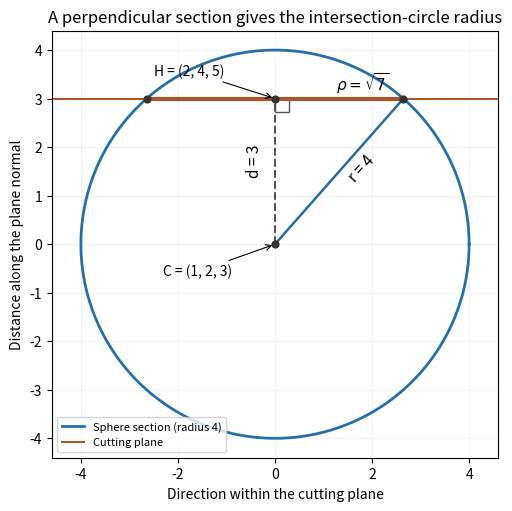

Write the Python code that produced this figure. (Note: this script raises an exception after producing the figure.)
"""Original meridional geometry of a sphere intersecting a plane; output to cwd."""
from pathlib import Path
import numpy as np
import matplotlib.pyplot as plt
from matplotlib.patches import Rectangle

rho=np.sqrt(7)
t=np.linspace(0,2*np.pi,700)
fig,ax=plt.subplots(figsize=(6.4,5.0),layout="constrained")
ax.plot(4*np.cos(t),4*np.sin(t),color="#276fa4",lw=2,label="Sphere section (radius 4)")
ax.axhline(3,color="#a6572e",lw=1.5,label="Cutting plane")
ax.plot([-rho,rho],[3,3],color="#a6572e",lw=3)
ax.plot([0,rho],[0,3],color="#286d9b",lw=1.8)
ax.plot([0,0],[0,3],color="#555555",ls="--",lw=1.5)
ax.add_patch(Rectangle((0,2.72),0.28,0.28,fill=False,color="#555555",lw=1))
ax.scatter([0,0,rho,-rho],[0,3,3,3],color="#333333",s=24,zorder=4)
ax.annotate("C = (1, 2, 3)",(0,0),(-2.3,-0.65),fontsize=10,arrowprops={"arrowstyle":"->","lw":0.8})
ax.annotate("H = (2, 4, 5)",(0,3),(-2.5,3.48),fontsize=10,arrowprops={"arrowstyle":"->","lw":0.8})
ax.text(-0.6,1.45,"d = 3",rotation=90,fontsize=11)
ax.text(1.25,3.17,r"$\rho=\sqrt{7}$",fontsize=11)
ax.text(1.45,1.3,"r = 4",rotation=48,fontsize=11)
ax.set(xlim=(-4.6,4.6),ylim=(-4.4,4.4),xlabel="Direction within the cutting plane",ylabel="Distance along the plane normal",title="A perpendicular section gives the intersection-circle radius")
ax.set_aspect("equal");ax.grid(alpha=0.15)
ax.legend(loc="lower left",fontsize=8)
fig.savefig(Path(__file__).with_suffix(".png").name,dpi=120,facecolor="white")
plt.close(fig)
